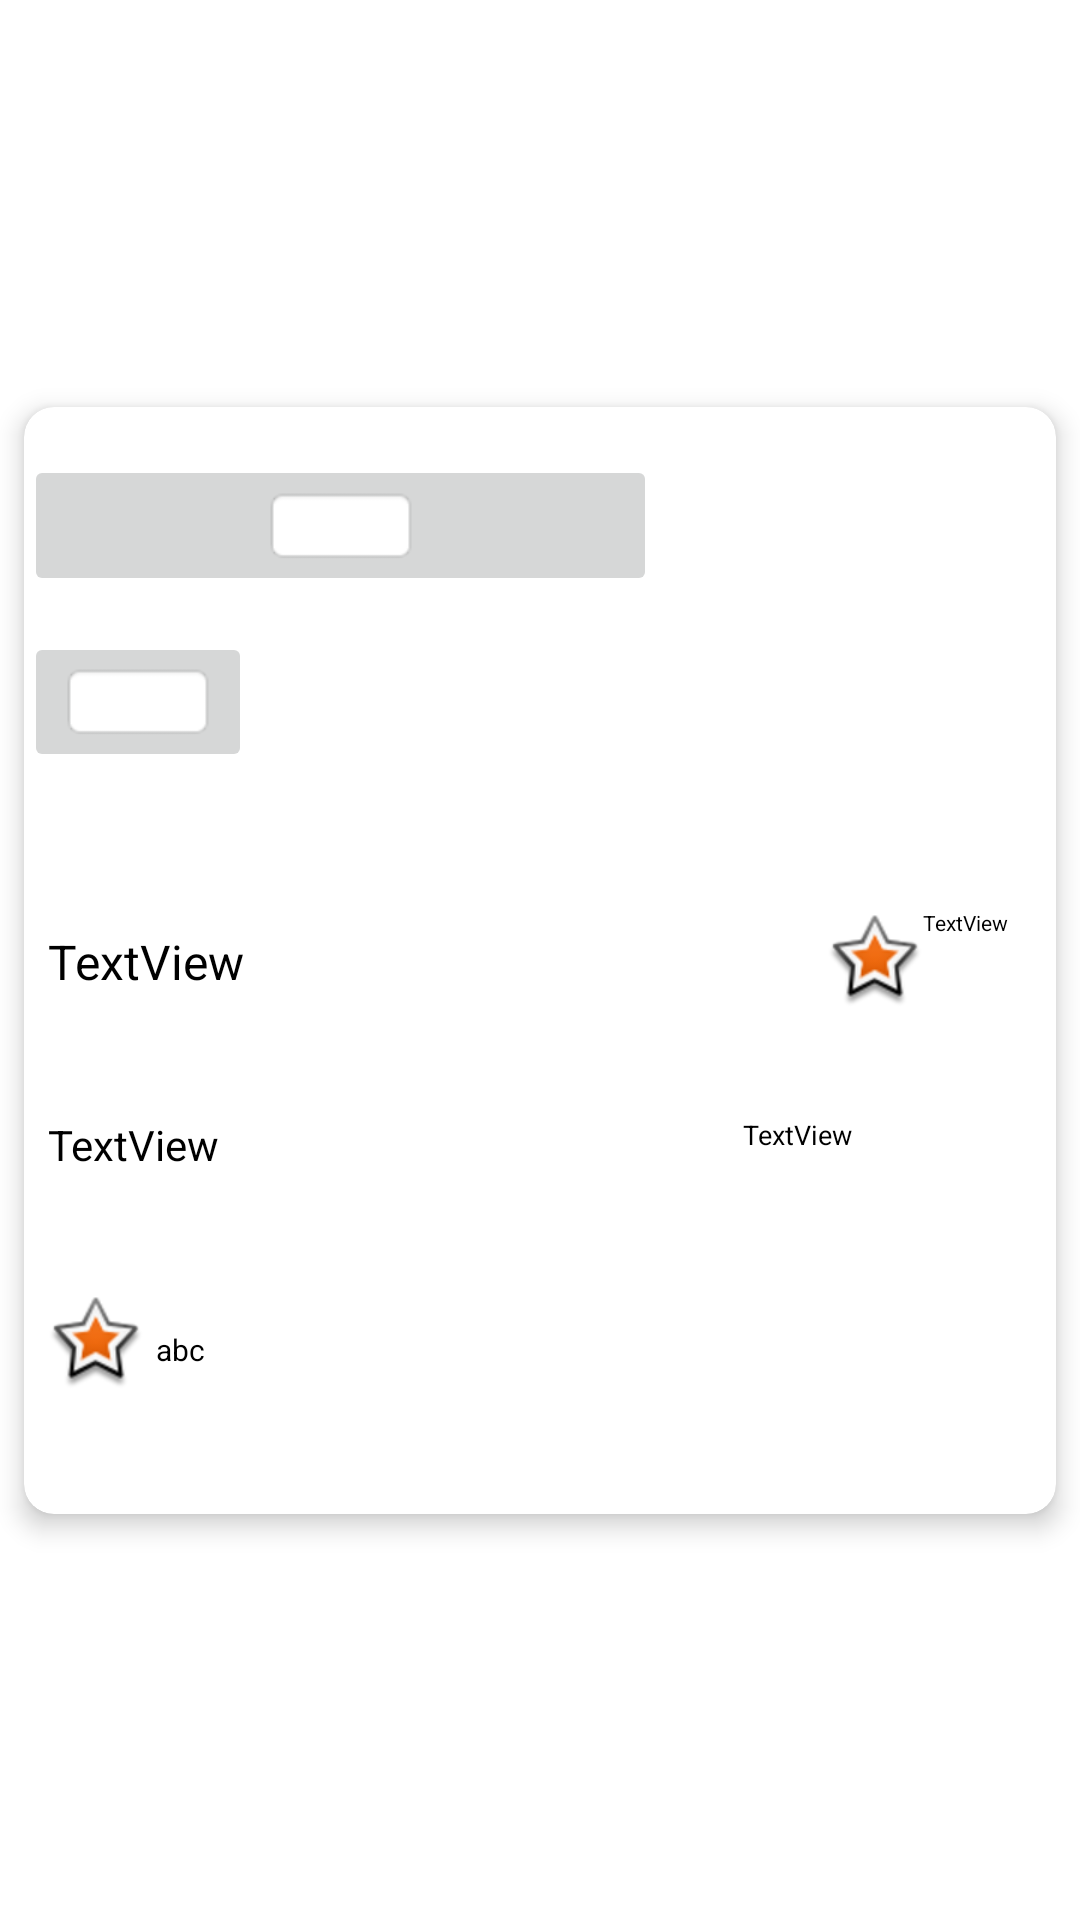

This screen was rendered from an Android layout file. Write that file and the resources it references.
<!-- AndroidManifest.xml: application theme Theme.PeArDemo -->
<!-- res/layout/itmehotel.xml -->
<?xml version="1.0" encoding="utf-8"?>
<androidx.constraintlayout.widget.ConstraintLayout xmlns:android="http://schemas.android.com/apk/res/android"
    xmlns:app="http://schemas.android.com/apk/res-auto"
    xmlns:tools="http://schemas.android.com/tools"
    android:layout_width="match_parent"
    android:layout_height="wrap_content">

    <androidx.cardview.widget.CardView
        android:layout_width="match_parent"
        android:layout_height="wrap_content"
       app:cardBackgroundColor="@color/white"
        app:cardCornerRadius="10dp"
        app:cardElevation="5dp"
        app:cardUseCompatPadding="true"
        app:layout_constraintBottom_toBottomOf="parent"
        app:layout_constraintEnd_toEndOf="parent"
        app:layout_constraintStart_toStartOf="parent"
        app:layout_constraintTop_toTopOf="parent">

        <androidx.constraintlayout.widget.ConstraintLayout
            android:id="@+id/constraintLayout"
            android:layout_width="match_parent"
            android:layout_height="wrap_content">

            <ImageButton
                android:id="@+id/ib_3Dimg"
                android:layout_width="211dp"
                android:layout_height="47dp"
                android:layout_marginTop="16dp"
                app:layout_constraintEnd_toEndOf="parent"
                app:layout_constraintHorizontal_bias="0.0"
                app:layout_constraintStart_toStartOf="parent"
                app:layout_constraintTop_toTopOf="parent"
                app:srcCompat="@android:drawable/editbox_background" />

            <ImageButton
                android:id="@+id/ib_offer"
                android:layout_width="wrap_content"
                android:layout_height="wrap_content"
                android:layout_marginTop="12dp"
                app:layout_constraintEnd_toEndOf="parent"
                app:layout_constraintHorizontal_bias="0.0"
                app:layout_constraintStart_toStartOf="parent"
                app:layout_constraintTop_toBottomOf="@+id/ib_3Dimg"
                app:srcCompat="@android:drawable/editbox_background" />

            <androidx.constraintlayout.widget.ConstraintLayout
                android:layout_width="0dp"
                android:layout_height="wrap_content"
                app:layout_constraintBottom_toBottomOf="parent"
                app:layout_constraintEnd_toEndOf="parent"
                app:layout_constraintStart_toStartOf="parent"
                app:layout_constraintTop_toTopOf="@+id/guideline4"
                app:layout_constraintVertical_bias="0.0">

                <TextView
                    android:id="@+id/tv_hotelName"
                    android:layout_width="0dp"
                    android:layout_height="wrap_content"
                    android:layout_marginStart="8dp"
                    android:layout_marginLeft="8dp"
                    android:layout_marginTop="12dp"
                    android:text="TextView"
                    android:textColor="@color/black"
                    android:textSize="16dp"
                    app:layout_constraintEnd_toStartOf="@+id/imageView"
                    app:layout_constraintStart_toStartOf="parent"
                    app:layout_constraintTop_toTopOf="parent" />

                <ImageView
                    android:id="@+id/imageView"
                    android:layout_width="wrap_content"
                    android:layout_height="wrap_content"
                    android:layout_marginStart="12dp"
                    android:layout_marginLeft="12dp"
                    app:layout_constraintBottom_toBottomOf="@+id/tv_hotelName"
                    app:layout_constraintStart_toEndOf="@+id/tv_hotelName"
                    app:layout_constraintTop_toTopOf="@+id/tv_hotelName"
                    app:srcCompat="@android:drawable/star_big_on" />

                <TextView
                    android:id="@+id/tv_rating"
                    android:layout_width="wrap_content"
                    android:layout_height="36dp"
                    android:layout_marginEnd="16dp"
                    android:layout_marginRight="16dp"
                    android:text="TextView"
                    android:textColor="@color/black"
                    android:textSize="7dp"
                    app:layout_constraintBottom_toBottomOf="@+id/imageView"
                    app:layout_constraintEnd_toEndOf="parent"
                    app:layout_constraintHorizontal_bias="0.163"
                    app:layout_constraintStart_toEndOf="@+id/imageView"
                    app:layout_constraintTop_toTopOf="@+id/imageView" />

                <TextView
                    android:id="@+id/tv_hotelAdd"
                    android:layout_width="0dp"
                    android:layout_height="wrap_content"
                    android:layout_marginEnd="16dp"
                    android:layout_marginRight="16dp"
                    android:text="TextView"
                    android:textColor="@color/black"
                    android:textSize="14dp"
                    app:layout_constraintBottom_toTopOf="@+id/linearLayout"
                    app:layout_constraintEnd_toEndOf="@+id/tv_hotelName"
                    app:layout_constraintHorizontal_bias="0.0"
                    app:layout_constraintStart_toStartOf="@+id/tv_hotelName"
                    app:layout_constraintTop_toBottomOf="@+id/tv_hotelName"
                    app:layout_constraintVertical_bias="0.39" />

                <androidx.constraintlayout.widget.Guideline
                    android:id="@+id/guideline6"
                    android:layout_width="wrap_content"
                    android:layout_height="wrap_content"
                    android:orientation="horizontal"
                    app:layout_constraintGuide_begin="207dp" />

                <TextView
                    android:id="@+id/tv_hotelRate"
                    android:layout_width="0dp"
                    android:layout_height="0dp"
                    android:layout_marginEnd="16dp"
                    android:layout_marginRight="16dp"
                    android:text="TextView"
                    android:textColor="@color/black"
                    android:textSize="9dp"
                    app:layout_constraintBottom_toBottomOf="@+id/tv_hotelAdd"
                    app:layout_constraintEnd_toEndOf="parent"
                    app:layout_constraintHorizontal_bias="0.39"
                    app:layout_constraintStart_toEndOf="@+id/tv_hotelAdd"
                    app:layout_constraintTop_toTopOf="@+id/tv_hotelAdd"
                    app:layout_constraintVertical_bias="1.0" />


                <LinearLayout
                    android:id="@+id/linearLayout"
                    android:layout_width="0dp"
                    android:layout_height="wrap_content"
                    android:orientation="horizontal"
                    app:layout_constraintBottom_toTopOf="@+id/guideline6"
                    app:layout_constraintEnd_toEndOf="@+id/tv_hotelAdd"
                    app:layout_constraintStart_toStartOf="@+id/tv_hotelAdd"
                    app:layout_constraintTop_toBottomOf="@+id/tv_hotelAdd">


                    <ImageView
                        android:id="@+id/iv_offer"
                        android:layout_width="wrap_content"
                        android:layout_height="wrap_content"
                        app:srcCompat="@android:drawable/star_big_on" />


                    <TextView
                        android:id="@+id/tv_offer"
                        android:layout_width="wrap_content"
                        android:layout_height="wrap_content"
                        android:layout_gravity="center"
                        android:layout_marginStart="4dp"
                        android:layout_marginLeft="4dp"
                        android:layout_marginTop="2dp"
                        android:text="abc"

                        android:textColor="@color/black"
                        android:textSize="10dp" />

                </LinearLayout>

            </androidx.constraintlayout.widget.ConstraintLayout>

            <androidx.constraintlayout.widget.Guideline
                android:id="@+id/guideline4"
                android:layout_width="wrap_content"
                android:layout_height="wrap_content"
                android:orientation="horizontal"
                app:layout_constraintGuide_begin="162dp" />


        </androidx.constraintlayout.widget.ConstraintLayout>
    </androidx.cardview.widget.CardView>




</androidx.constraintlayout.widget.ConstraintLayout>
<!-- resources referenced by this layout -->
<resources>
  <style name="Theme.PeArDemo" parent="Theme.MaterialComponents.DayNight.DarkActionBar">
          
          <item name="colorPrimary">@color/purple_500</item>
          <item name="colorPrimaryVariant">@color/purple_700</item>
          <item name="colorOnPrimary">@color/white</item>
          
          <item name="colorSecondary">@color/teal_200</item>
          <item name="colorSecondaryVariant">@color/teal_700</item>
          <item name="colorOnSecondary">@color/black</item>
          
          <item name="android:statusBarColor" tools:targetApi="l">?attr/colorPrimaryVariant</item>
          
      </style>
  <!-- not gathered from this repository: default colours our renderer supplied (Android Studio template values) -->
  <color name="purple_500">#FF6200EE</color>
  <color name="purple_700">#FF3700B3</color>
  <color name="teal_200">#FF03DAC5</color>
  <color name="teal_700">#FF018786</color>
  <color name="black">#FF000000</color>
  <color name="white">#FFFFFFFF</color>
</resources>
